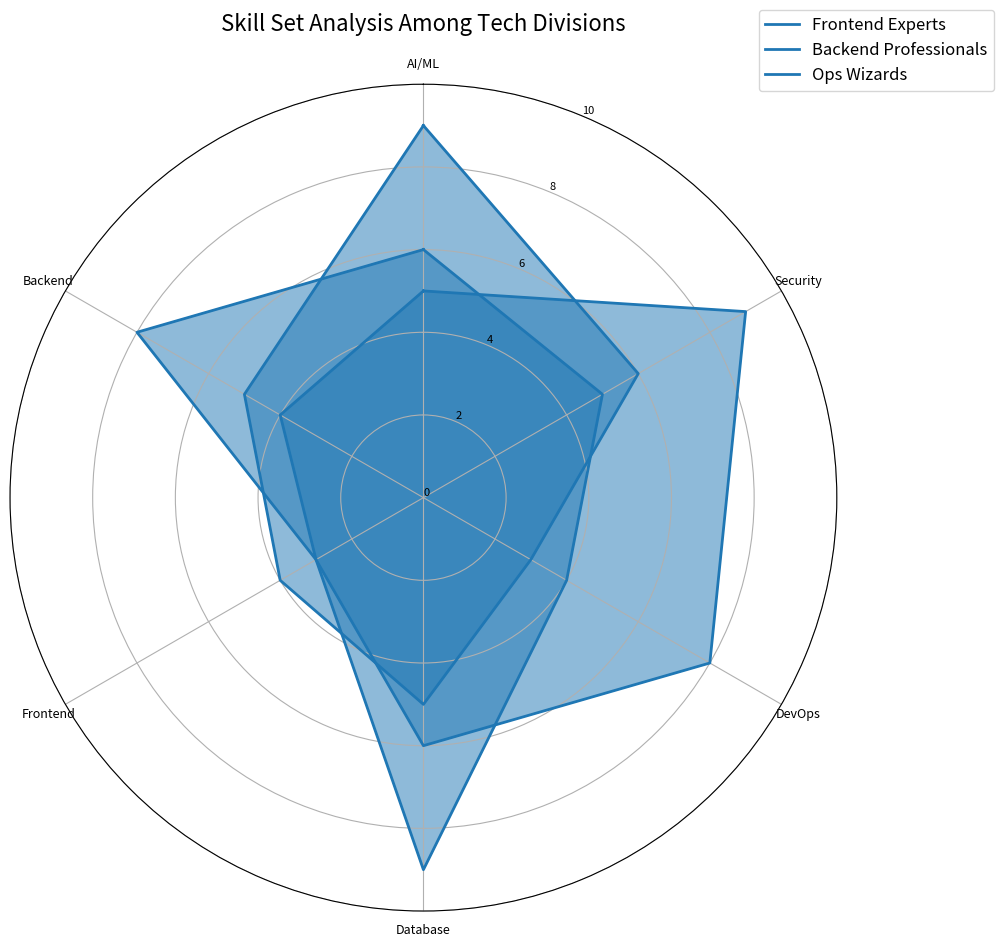

Write Python code to recreate this figure.
import matplotlib.pyplot as plt
import numpy as np
from math import pi

categories = ['AI/ML', 'Security', 'DevOps', 'Database', 'Frontend', 'Backend']
num_vars = len(categories)

frontend_gurus = [9, 6, 3, 5, 4, 5]
backend_masters = [5, 9, 8, 6, 3, 4]
devops_ninjas = [6, 5, 4, 9, 3, 8]

proficiency_data = [frontend_gurus, backend_masters, devops_ninjas]

teams = ["Frontend Experts", "Backend Professionals", "Ops Wizards"]

angles = np.linspace(0, 2 * pi, num_vars, endpoint=False).tolist()
angles += angles[:1]

fig, ax = plt.subplots(figsize=(10, 10), subplot_kw=dict(polar=True))

# Choose a single color to apply consistently across all data groups
single_color = '#1f77b4'

for i, (team_data, team_name) in enumerate(zip(proficiency_data, teams)):
    team_data += team_data[:1]
    ax.plot(angles, team_data, linewidth=2, linestyle='solid', label=team_name, color=single_color)
    ax.fill(angles, team_data, alpha=0.5, color=single_color)

ax.set_theta_offset(pi / 2)
ax.set_theta_direction(-1)

ax.set_xticks(angles[:-1])
ax.set_xticklabels(categories, fontsize=9)

ax.set_ylim(0, 10)
ax.set_yticks(range(0, 11, 2))
ax.set_yticklabels([str(x) for x in range(0, 11, 2)], fontsize=8)

plt.title("Skill Set Analysis Among Tech Divisions", fontsize=16, pad=20)
plt.legend(loc='upper right', bbox_to_anchor=(1.2, 1.1), fontsize=12)

plt.tight_layout()
plt.show()
